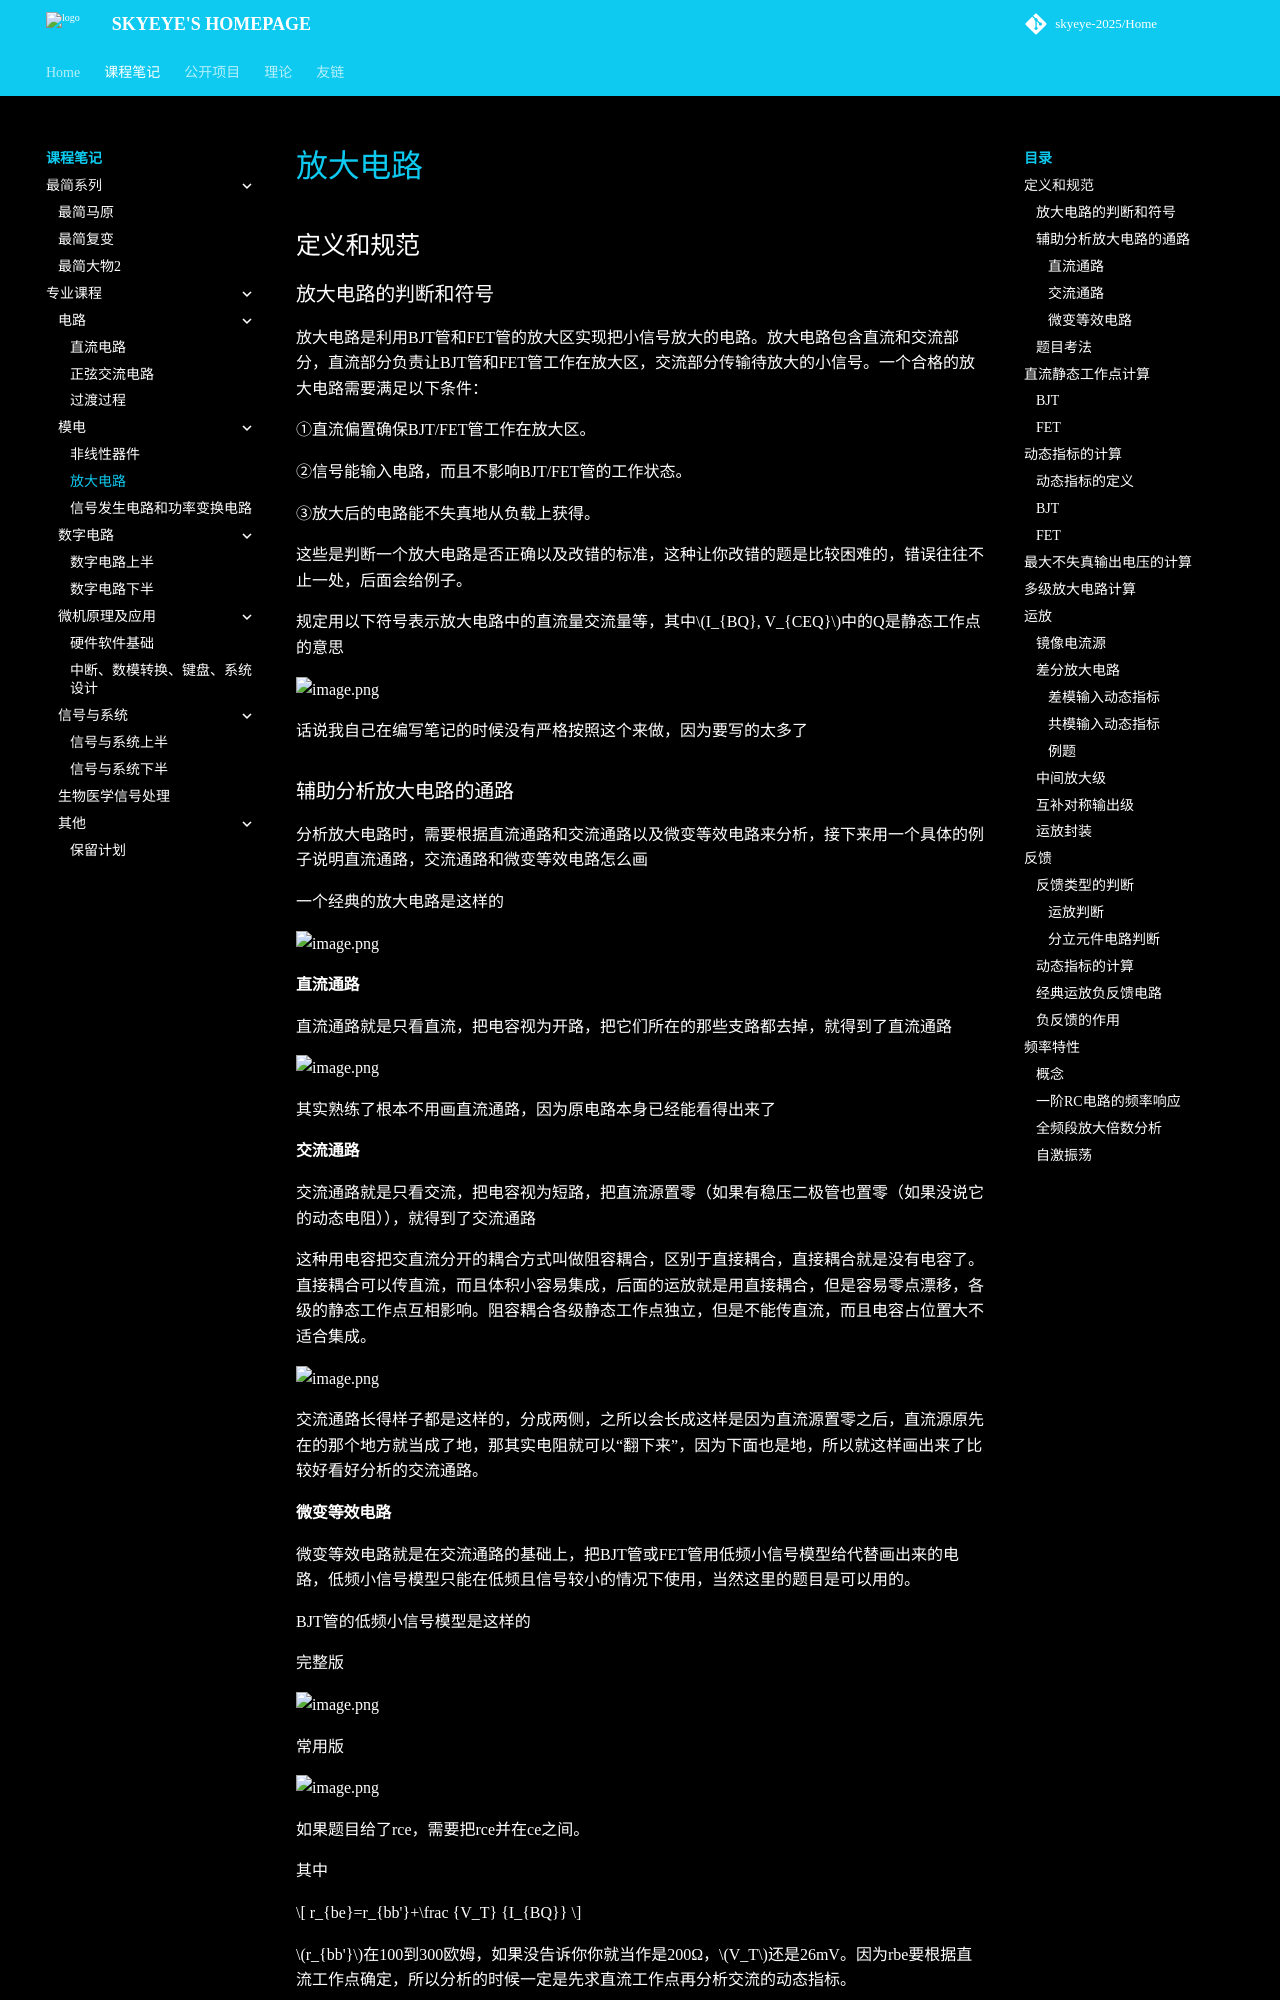

repository: skyeye-2025/Home · page: Notebooks/professional/Amplifier/index.html · generator: mkdocs

# 放大电路

## 定义和规范

### 放大电路的判断和符号

放大电路是利用BJT管和FET管的放大区实现把小信号放大的电路。放大电路包含直流和交流部分，直流部分负责让BJT管和FET管工作在放大区，交流部分传输待放大的小信号。一个合格的放大电路需要满足以下条件：

①直流偏置确保BJT/FET管工作在放大区。

②信号能输入电路，而且不影响BJT/FET管的工作状态。

③放大后的电路能不失真地从负载上获得。

这些是判断一个放大电路是否正确以及改错的标准，这种让你改错的题是比较困难的，错误往往不止一处，后面会给例子。

规定用以下符号表示放大电路中的直流量交流量等，其中$I_{BQ}, V_{CEQ}$中的Q是静态工作点的意思

![image.png](https://skyeyesandox-1374084537.cos.ap-shanghai.myqcloud.com/202511251515136.png)

话说我自己在编写笔记的时候没有严格按照这个来做，因为要写的太多了

### 辅助分析放大电路的通路

分析放大电路时，需要根据直流通路和交流通路以及微变等效电路来分析，接下来用一个具体的例子说明直流通路，交流通路和微变等效电路怎么画

一个经典的放大电路是这样的

![image.png](https://skyeyesandox-1374084537.cos.ap-shanghai.myqcloud.com/202512061649516.png)

#### 直流通路

直流通路就是只看直流，把电容视为开路，把它们所在的那些支路都去掉，就得到了直流通路

![image.png](https://skyeyesandox-1374084537.cos.ap-shanghai.myqcloud.com/202512061650956.png)

其实熟练了根本不用画直流通路，因为原电路本身已经能看得出来了

#### 交流通路

交流通路就是只看交流，把电容视为短路，把直流源置零（如果有稳压二极管也置零（如果没说它的动态电阻）），就得到了交流通路

这种用电容把交直流分开的耦合方式叫做阻容耦合，区别于直接耦合，直接耦合就是没有电容了。直接耦合可以传直流，而且体积小容易集成，后面的运放就是用直接耦合，但是容易零点漂移，各级的静态工作点互相影响。阻容耦合各级静态工作点独立，但是不能传直流，而且电容占位置大不适合集成。

![image.png](https://skyeyesandox-1374084537.cos.ap-shanghai.myqcloud.com/202512061652062.png)

交流通路长得样子都是这样的，分成两侧，之所以会长成这样是因为直流源置零之后，直流源原先在的那个地方就当成了地，那其实电阻就可以“翻下来”，因为下面也是地，所以就这样画出来了比较好看好分析的交流通路。

#### 微变等效电路

微变等效电路就是在交流通路的基础上，把BJT管或FET管用低频小信号模型给代替画出来的电路，低频小信号模型只能在低频且信号较小的情况下使用，当然这里的题目是可以用的。

BJT管的低频小信号模型是这样的

完整版

![image.png](https://skyeyesandox-1374084537.cos.ap-shanghai.myqcloud.com/202512021339737.png)

常用版

![image.png](https://skyeyesandox-1374084537.cos.ap-shanghai.myqcloud.com/202512021337300.png)

如果题目给了rce，需要把rce并在ce之间。

其中

$$
r_{be}=r_{bb'}+\frac {V_T} {I_{BQ}}
$$

$r_{bb'}$在100到300欧姆，如果没告诉你你就当作是200Ω，$V_T$还是26mV。因为rbe要根据直流工作点确定，所以分析的时候一定是先求直流工作点再分析交流的动态指标。

常用版是更简单的版本，由于h12很小，rce很大，所以在常规分析中直接把它们分别当作短路和开路，所以就得到了常用的版本。

无论是NPN还是PNP都是用这个等效电路，只需要注意ib和βib的方向要符合NPN或PNP它本身的特征。NPN的电流是b流向e，c流向e，所以画的时候这个等效电路也要这样画。PNP是e流向b，e流向c，所以画出来的电流方向就要反过来。

FET管的低频小信号模型是这样的

完整版

![image.png](https://skyeyesandox-1374084537.cos.ap-shanghai.myqcloud.com/202512021347289.png)

常用版就是没有rds，因为rds通常很大，可以当成开路。FET管的对于六种FET都适用，不过要注意，N沟道的电流是从D到S，但是P沟道的就要反过来了

那么原电路的微变等效电路就是这样的

![image.png](https://skyeyesandox-1374084537.cos.ap-shanghai.myqcloud.com/202512061706297.png)

一般微变等效电路是先画好了交流通路再画出来。这里的Rb是Rb1//Rb2，有时会这样就简洁一些。
